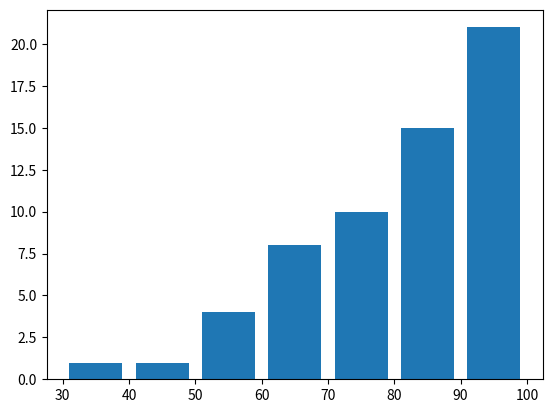

Recreate this plot in Python.
import matplotlib.pyplot as plt
import numpy as np 

testscores= [62, 50,90, 55, 92, 80, 84, 88, 98, 54, 72, 60, 68, 94, 77, 86, 92, 32, 65, 86, 95]

bins=[30,40,50,60,70,80,90,100]

plt.hist(testscores, bins, histtype='bar', rwidth=0.8, cumulative=True)

plt.show()